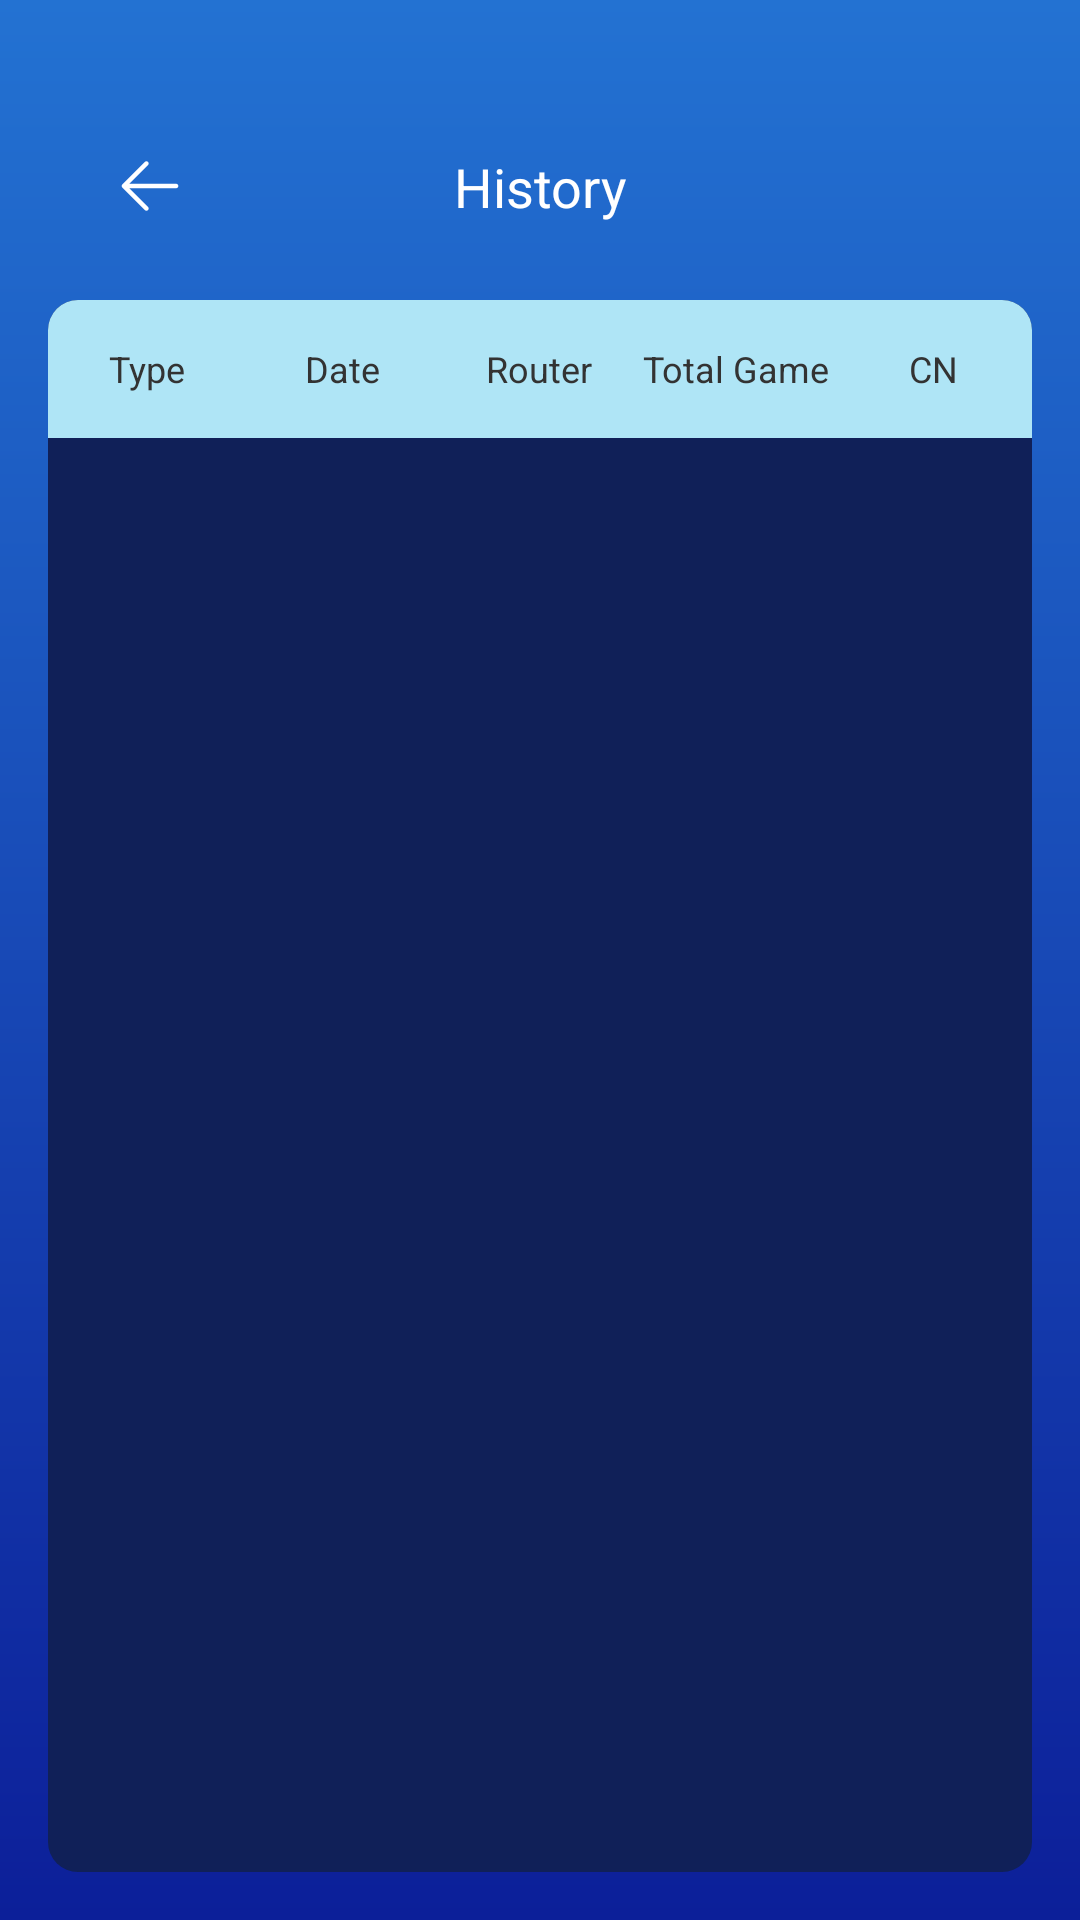

Android layout source for this screen:
<!-- AndroidManifest.xml: application theme Theme.WifiProject -->
<!-- res/layout/activity_history.xml -->
<?xml version="1.0" encoding="utf-8"?>
<layout xmlns:tools="http://schemas.android.com/tools">

    <LinearLayout xmlns:android="http://schemas.android.com/apk/res/android"
        xmlns:app="http://schemas.android.com/apk/res-auto"
        android:layout_width="match_parent"
        android:layout_height="match_parent"
        android:background="@drawable/flash_background"
        android:orientation="vertical">

        <androidx.constraintlayout.widget.ConstraintLayout
            android:layout_width="match_parent"
            android:layout_height="wrap_content">

            <ImageView
                android:id="@+id/arrow_back"
                android:layout_width="wrap_content"
                android:layout_height="wrap_content"
                android:layout_marginStart="28dp"
                android:layout_marginTop="40dp"
                android:padding="10dp"
                android:src="@mipmap/ic_back"
                app:layout_constraintStart_toStartOf="parent"
                app:layout_constraintTop_toTopOf="parent" />

            <TextView
                android:layout_width="wrap_content"
                android:layout_height="wrap_content"
                android:text="History"
                android:textColor="#FFFFFFFF"
                android:textSize="18sp"
                app:layout_constraintBottom_toBottomOf="@id/arrow_back"
                app:layout_constraintEnd_toEndOf="parent"
                app:layout_constraintStart_toStartOf="parent"
                app:layout_constraintTop_toTopOf="@id/arrow_back" />
        </androidx.constraintlayout.widget.ConstraintLayout>

        <androidx.constraintlayout.widget.ConstraintLayout
            android:layout_width="match_parent"
            android:layout_height="0dp"
            android:layout_margin="16dp"
            android:layout_weight="1"
            android:background="@drawable/wifi_info_background">

            <LinearLayout
                android:id="@+id/type_ll"
                android:layout_width="match_parent"
                android:layout_height="46dp"
                android:background="@drawable/history_background"
                android:gravity="center"
                android:orientation="horizontal"
                app:layout_constraintStart_toStartOf="parent"
                app:layout_constraintTop_toTopOf="parent">

                <TextView
                    android:layout_width="0dp"
                    android:layout_height="wrap_content"
                    android:layout_weight="1"
                    android:gravity="center"
                    android:text="Type"
                    android:textColor="#FF333333"
                    android:textSize="12sp" />

                <TextView
                    android:layout_width="0dp"
                    android:layout_height="wrap_content"
                    android:layout_weight="1"
                    android:gravity="center"
                    android:text="Date"
                    android:textColor="#FF333333"
                    android:textSize="12sp" />

                <TextView
                    android:layout_width="0dp"
                    android:layout_height="wrap_content"
                    android:layout_weight="1"
                    android:gravity="center"
                    android:text="Router"
                    android:textColor="#FF333333"
                    android:textSize="12sp" />

                <TextView
                    android:layout_width="0dp"
                    android:layout_height="wrap_content"
                    android:layout_weight="1"
                    android:gravity="center"
                    android:text="Total Game"
                    android:textColor="#FF333333"
                    android:textSize="12sp" />

                <TextView
                    android:layout_width="0dp"
                    android:layout_height="wrap_content"
                    android:layout_weight="1"
                    android:gravity="center"
                    android:text="CN"
                    android:textColor="#FF333333"
                    android:textSize="12sp" />
            </LinearLayout>

            <androidx.recyclerview.widget.RecyclerView
                android:id="@+id/history_rv"
                app:layoutManager="androidx.recyclerview.widget.LinearLayoutManager"
                tools:listitem="@layout/item_history"
                android:layout_width="match_parent"
                android:layout_height="wrap_content"
                app:layout_constraintTop_toBottomOf="@id/type_ll" />
        </androidx.constraintlayout.widget.ConstraintLayout>

        <FrameLayout
            android:visibility="gone"
            android:layout_width="match_parent"
            android:layout_height="wrap_content"
            android:layout_marginStart="16dp"
            android:layout_marginEnd="16dp"
            android:layout_marginBottom="10dp"
            android:background="@mipmap/ad_background" />
    </LinearLayout>
</layout>
<!-- res/layout/item_history.xml (included above) -->
<?xml version="1.0" encoding="utf-8"?>
<LinearLayout xmlns:android="http://schemas.android.com/apk/res/android"
    android:layout_width="match_parent"
    android:layout_height="wrap_content"
    android:gravity="center"
    android:layout_marginTop="10dp"
    android:orientation="horizontal">

    <TextView
        android:id="@+id/item_history_name"
        android:layout_width="0dp"
        android:layout_height="wrap_content"
        android:layout_weight="1"
        android:drawableTop="@mipmap/wifi_src"
        android:gravity="center"
        android:text="wifi-N"
        android:textColor="#FFFFFF"
        android:textSize="12sp" />

    <TextView
        android:id="@+id/item_history_date"
        android:layout_width="0dp"
        android:layout_height="wrap_content"
        android:layout_weight="1"
        android:gravity="center"
        android:text="09-10"
        android:textColor="#FFFFFF"
        android:textSize="12sp" />

    <TextView
        android:id="@+id/item_history_router"
        android:layout_width="0dp"
        android:layout_height="wrap_content"
        android:layout_weight="1"
        android:gravity="center"
        android:text="12"
        android:textColor="#FFFFFF"
        android:textSize="12sp" />

    <TextView
        android:id="@+id/item_history_tg"
        android:layout_width="0dp"
        android:layout_height="wrap_content"
        android:layout_weight="1"
        android:gravity="center"
        android:text="12"
        android:textColor="#FFFFFF"
        android:textSize="12sp" />

    <TextView
        android:id="@+id/item_history_cn"
        android:layout_width="0dp"
        android:layout_height="wrap_content"
        android:layout_weight="1"
        android:gravity="center"
        android:text="12"
        android:textColor="#FFFFFF"
        android:textSize="12sp" />
</LinearLayout>
<!-- resources referenced by this layout -->
<resources>
  <!-- drawable flash_background (drawable) -->
  <?xml version="1.0" encoding="utf-8"?>
  <shape xmlns:android="http://schemas.android.com/apk/res/android">
      <gradient
          android:angle="90"
          android:endColor="#2372D2"
          android:startColor="#0C1F99" />
  </shape>
  <!-- drawable history_background (drawable) -->
  <?xml version="1.0" encoding="utf-8"?>
  <shape xmlns:android="http://schemas.android.com/apk/res/android">
      <corners android:topRightRadius="10dp" android:topLeftRadius="10dp" />
      <solid android:color="#AFE5F6" />
  </shape>
  <!-- drawable wifi_info_background (drawable) -->
  <?xml version="1.0" encoding="utf-8"?>
  <shape xmlns:android="http://schemas.android.com/apk/res/android">
      <corners android:radius="10dp" />
      <solid android:color="#102058" />
  </shape>
  <!-- mipmap ad_background: png bitmap (mipmap-xxhdpi, 14476 bytes) -->
  <!-- mipmap ic_back: png bitmap (mipmap-xxhdpi, 547 bytes) -->
  <!-- mipmap wifi_src: png bitmap (mipmap-xxhdpi, 1896 bytes) -->
  <style name="Theme.WifiProject" parent="Theme.MaterialComponents.DayNight.NoActionBar.Bridge">
          
          <item name="colorPrimary">@color/purple_500</item>
          <item name="colorPrimaryVariant">@color/purple_700</item>
          
          
          <item name="colorSecondary">@color/teal_200</item>
          <item name="colorSecondaryVariant">@color/teal_700</item>
          <item name="colorOnSecondary">@color/black</item>
          
          
          
      </style>
  <color name="purple_500">#FF6200EE</color>
  <color name="purple_700">#FF3700B3</color>
  <color name="teal_200">#FF03DAC5</color>
  <color name="teal_700">#FF018786</color>
  <color name="black">#FF000000</color>
</resources>
